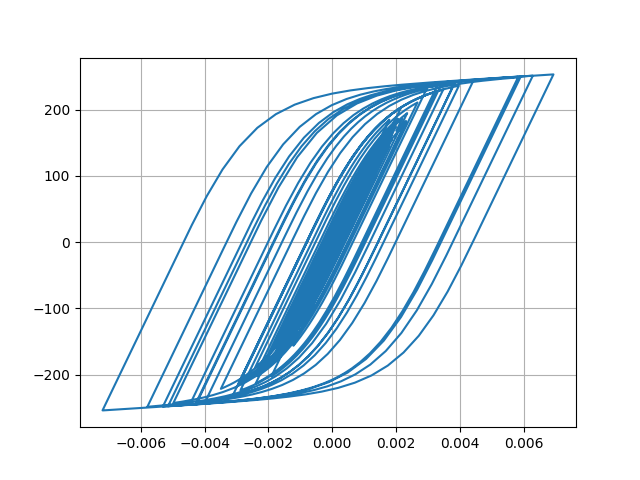

Data behind this chart, as committed beside it:
Desplacment, Force
0.0, 0.0
-1.0301420794255972e-06, -0.103
-3.1679404321049668e-06, -0.3168
-4.653221416233994e-06, -0.4653
-4.1579614376952874e-06, -0.4158
-1.1338231916627103e-06, -0.1134
4.23462907717202e-06, 0.4235
1.1349967754422916e-05, 1.135
1.9724308564769035e-05, 1.972
2.909087959095173e-05, 2.909
3.9295531716268606e-05, 3.929
5.0164344244541485e-05, 5.016
6.13526470623691e-05, 6.134
7.220443403097261e-05, 7.218
8.179227908440209e-05, 8.176
8.949886136666973e-05, 8.946
9.53722637390265e-05, 9.532
0.0001, 9.999
0.0001044, 10.43
0.0001092, 10.92
0.0001152, 11.51
0.0001223, 12.22
0.00013, 12.99
0.0001373, 13.71
0.0001433, 14.32
0.0001474, 14.72
0.0001482, 14.81
0.0001451, 14.49
0.0001373, 13.71
0.0001249, 12.47
0.0001089, 10.87
9.027633452003257e-05, 9.009
7.02653586140324e-05, 7.008
4.983476336015262e-05, 4.965
3.002436858190657e-05, 2.984
1.1615981775430042e-05, 1.143
-4.874630634561019e-06, -0.5058
-1.9729255193748542e-05, -1.991
-3.411384098078314e-05, -3.429
-4.968570455006128e-05, -4.986
-6.821255544166071e-05, -6.838
-9.08107221826502e-05, -9.095
-0.0001177, -11.78
-0.0001485, -14.85
-0.0001828, -18.27
-0.0002197, -21.92
-0.0002572, -25.64
-0.0002927, -29.15
-0.0003228, -32.11
-0.0003449, -34.28
-0.0003585, -35.61
-0.000365, -36.25
-0.0003668, -36.42
-0.0003664, -36.38
-0.0003651, -36.25
-0.0003637, -36.11
-0.0003631, -36.05
-0.0003643, -36.16
-0.0003678, -36.51
-0.0003739, -37.11
... 2,941 more rows
